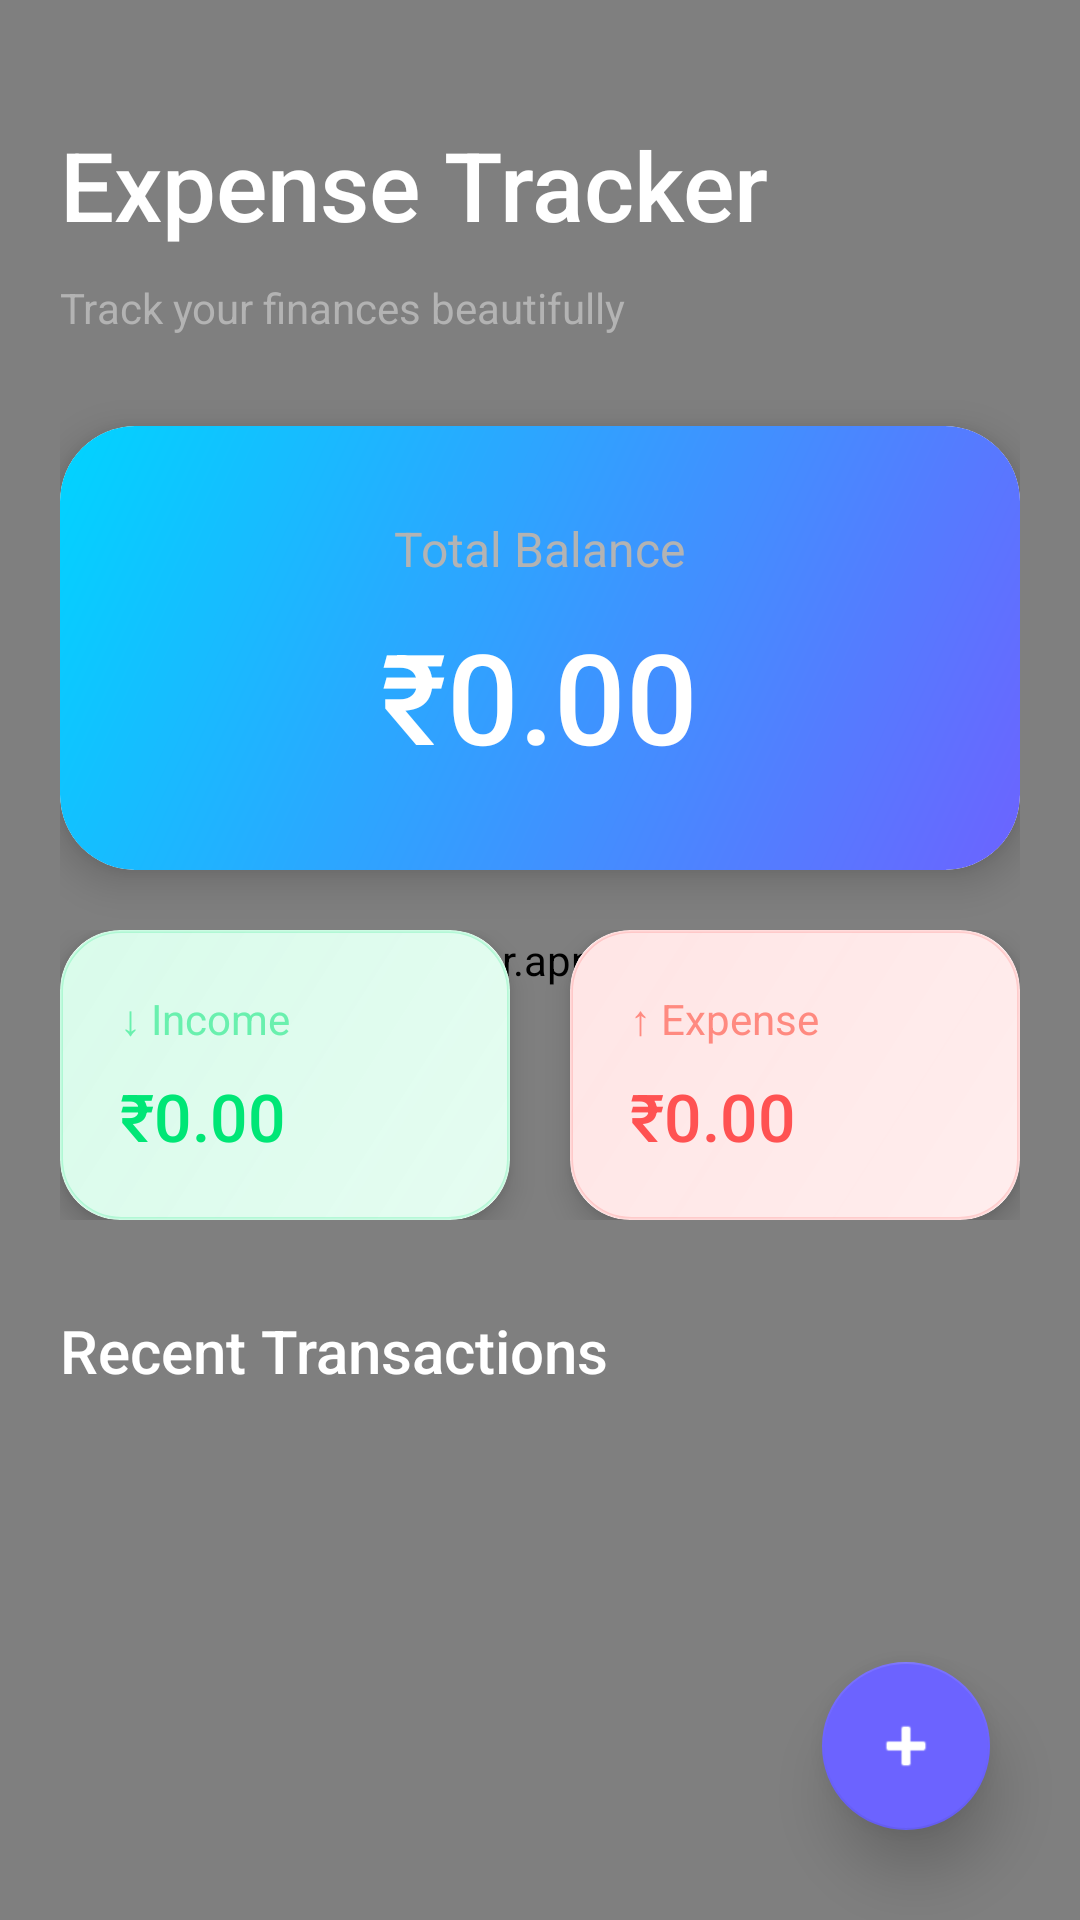

The Android layout XML behind this screen, and the referenced resources:
<!-- AndroidManifest.xml: application theme AppTheme -->
<!-- res/layout/activity_main.xml -->
<?xml version="1.0" encoding="utf-8"?>
<RelativeLayout xmlns:android="http://schemas.android.com/apk/res/android"
    xmlns:app="http://schemas.android.com/apk/res-auto"
    android:layout_width="match_parent"
    android:layout_height="match_parent"
    android:background="@drawable/gradient_background">

    
    <com.expensetracker.app.views.BubbleView
        android:layout_width="match_parent"
        android:layout_height="match_parent" />

    <ScrollView
        android:layout_width="match_parent"
        android:layout_height="match_parent">

        <LinearLayout
            android:layout_width="match_parent"
            android:layout_height="wrap_content"
            android:orientation="vertical"
            android:padding="20dp">

            
            <TextView
                android:layout_width="wrap_content"
                android:layout_height="wrap_content"
                android:text="Expense Tracker"
                android:textSize="32sp"
                android:textColor="@color/text_primary"
                android:fontFamily="sans-serif-medium"
                android:layout_marginTop="20dp"
                android:layout_marginBottom="10dp" />

            <TextView
                android:layout_width="wrap_content"
                android:layout_height="wrap_content"
                android:text="Track your finances beautifully"
                android:textSize="14sp"
                android:textColor="@color/text_secondary"
                android:layout_marginBottom="30dp" />

            
            <androidx.cardview.widget.CardView
                android:layout_width="match_parent"
                android:layout_height="wrap_content"
                android:layout_marginBottom="20dp"
                app:cardCornerRadius="25dp"
                app:cardElevation="8dp"
                android:background="@drawable/card_gradient">

                <RelativeLayout
                    android:layout_width="match_parent"
                    android:layout_height="wrap_content"
                    android:background="@drawable/card_gradient"
                    android:padding="30dp">

                    <TextView
                        android:id="@+id/balanceLabel"
                        android:layout_width="wrap_content"
                        android:layout_height="wrap_content"
                        android:text="Total Balance"
                        android:textSize="16sp"
                        android:textColor="@color/text_secondary"
                        android:layout_centerHorizontal="true" />

                    <TextView
                        android:id="@+id/balanceText"
                        android:layout_width="wrap_content"
                        android:layout_height="wrap_content"
                        android:text="₹0.00"
                        android:textSize="42sp"
                        android:textColor="@color/text_primary"
                        android:fontFamily="sans-serif-medium"
                        android:layout_below="@id/balanceLabel"
                        android:layout_centerHorizontal="true"
                        android:layout_marginTop="10dp" />

                </RelativeLayout>
            </androidx.cardview.widget.CardView>

            
            <LinearLayout
                android:layout_width="match_parent"
                android:layout_height="wrap_content"
                android:orientation="horizontal"
                android:layout_marginBottom="20dp"
                android:weightSum="2">

                
                <androidx.cardview.widget.CardView
                    android:layout_width="0dp"
                    android:layout_height="wrap_content"
                    android:layout_weight="1"
                    android:layout_marginEnd="10dp"
                    app:cardCornerRadius="20dp"
                    app:cardElevation="6dp"
                    android:background="@drawable/income_card_bg">

                    <LinearLayout
                        android:layout_width="match_parent"
                        android:layout_height="wrap_content"
                        android:orientation="vertical"
                        android:background="@drawable/income_card_bg"
                        android:padding="20dp">

                        <TextView
                            android:layout_width="wrap_content"
                            android:layout_height="wrap_content"
                            android:text="↓ Income"
                            android:textSize="14sp"
                            android:textColor="@color/income_green_light" />

                        <TextView
                            android:id="@+id/incomeText"
                            android:layout_width="wrap_content"
                            android:layout_height="wrap_content"
                            android:text="₹0.00"
                            android:textSize="22sp"
                            android:textColor="@color/income_green"
                            android:fontFamily="sans-serif-medium"
                            android:layout_marginTop="8dp" />

                    </LinearLayout>
                </androidx.cardview.widget.CardView>

                
                <androidx.cardview.widget.CardView
                    android:layout_width="0dp"
                    android:layout_height="wrap_content"
                    android:layout_weight="1"
                    android:layout_marginStart="10dp"
                    app:cardCornerRadius="20dp"
                    app:cardElevation="6dp"
                    android:background="@drawable/expense_card_bg">

                    <LinearLayout
                        android:layout_width="match_parent"
                        android:layout_height="wrap_content"
                        android:orientation="vertical"
                        android:background="@drawable/expense_card_bg"
                        android:padding="20dp">

                        <TextView
                            android:layout_width="wrap_content"
                            android:layout_height="wrap_content"
                            android:text="↑ Expense"
                            android:textSize="14sp"
                            android:textColor="@color/expense_red_light" />

                        <TextView
                            android:id="@+id/expenseText"
                            android:layout_width="wrap_content"
                            android:layout_height="wrap_content"
                            android:text="₹0.00"
                            android:textSize="22sp"
                            android:textColor="@color/expense_red"
                            android:fontFamily="sans-serif-medium"
                            android:layout_marginTop="8dp" />

                    </LinearLayout>
                </androidx.cardview.widget.CardView>

            </LinearLayout>

            
            <TextView
                android:layout_width="wrap_content"
                android:layout_height="wrap_content"
                android:text="Recent Transactions"
                android:textSize="20sp"
                android:textColor="@color/text_primary"
                android:fontFamily="sans-serif-medium"
                android:layout_marginTop="10dp"
                android:layout_marginBottom="15dp" />

            
            <androidx.recyclerview.widget.RecyclerView
                android:id="@+id/recyclerView"
                android:layout_width="match_parent"
                android:layout_height="wrap_content"
                android:nestedScrollingEnabled="false" />

        </LinearLayout>
    </ScrollView>

    
    <com.google.android.material.floatingactionbutton.FloatingActionButton
        android:id="@+id/fabAdd"
        android:layout_width="wrap_content"
        android:layout_height="wrap_content"
        android:layout_alignParentEnd="true"
        android:layout_alignParentBottom="true"
        android:layout_margin="30dp"
        android:src="@android:drawable/ic_input_add"
        app:tint="@color/white"
        app:backgroundTint="@color/purple_primary"
        app:elevation="12dp"
        app:rippleColor="@color/purple_light" />

</RelativeLayout>
<!-- resources referenced by this layout -->
<resources>
  <color name="expense_red">#FF5252</color>
  <color name="expense_red_light">#FF8A80</color>
  <color name="income_green">#00E676</color>
  <color name="income_green_light">#69F0AE</color>
  <color name="purple_light">#8B83FF</color>
  <color name="purple_primary">#6C63FF</color>
  <color name="text_primary">#FFFFFF</color>
  <color name="text_secondary">#B3B3B3</color>
  <color name="white">#FFFFFF</color>
  <!-- drawable card_gradient (drawable) -->
  <?xml version="1.0" encoding="utf-8"?>
  <shape xmlns:android="http://schemas.android.com/apk/res/android">
      <gradient
          android:angle="135"
          android:startColor="#6C63FF"
          android:endColor="#00D4FF"
          android:type="linear" />
      <corners android:radius="25dp" />
  </shape>
  <!-- drawable expense_card_bg (drawable) -->
  <?xml version="1.0" encoding="utf-8"?>
  <shape xmlns:android="http://schemas.android.com/apk/res/android">
      <gradient
          android:angle="135"
          android:startColor="#1AFF5252"
          android:endColor="#26FF5252"
          android:type="linear" />
      <corners android:radius="20dp" />
      <stroke
          android:width="1dp"
          android:color="#33FF5252" />
  </shape>
  <!-- drawable gradient_background (drawable) -->
  <?xml version="1.0" encoding="utf-8"?>
  <shape xmlns:android="http://schemas.android.com/apk/res/android">
      <gradient
          android:angle="135"
          android:startColor="#0F0F1E"
          android:centerColor="#1A1A2E"
          android:endColor="#1F1F3A"
          android:type="linear" />
  </shape>
  <!-- drawable income_card_bg (drawable) -->
  <?xml version="1.0" encoding="utf-8"?>
  <shape xmlns:android="http://schemas.android.com/apk/res/android">
      <gradient
          android:angle="135"
          android:startColor="#1A00E676"
          android:endColor="#2600E676"
          android:type="linear" />
      <corners android:radius="20dp" />
      <stroke
          android:width="1dp"
          android:color="#3300E676" />
  </shape>
  <color name="purple_dark">#5548C8</color>
  <color name="blue_accent">#00D4FF</color>
  <color name="blue_dark">#00A8CC</color>
  <color name="background_dark">#0F0F1E</color>
  <color name="text_hint">#666666</color>
  <style name="WindowAnimationTransition">
          <item name="android:windowEnterAnimation">@android:anim/slide_in_left</item>
          <item name="android:windowExitAnimation">@android:anim/slide_out_right</item>
      </style>
  <style name="CustomCardView" parent="Widget.MaterialComponents.CardView">
          <item name="cardBackgroundColor">@color/background_card</item>
          <item name="cardCornerRadius">20dp</item>
          <item name="cardElevation">6dp</item>
      </style>
  <style name="CustomFAB" parent="Widget.MaterialComponents.FloatingActionButton">
          <item name="backgroundTint">@color/purple_primary</item>
          <item name="tint">@color/white</item>
          <item name="elevation">12dp</item>
          <item name="rippleColor">@color/purple_light</item>
      </style>
  <color name="background_card">#1A1A2E</color>
</resources>
